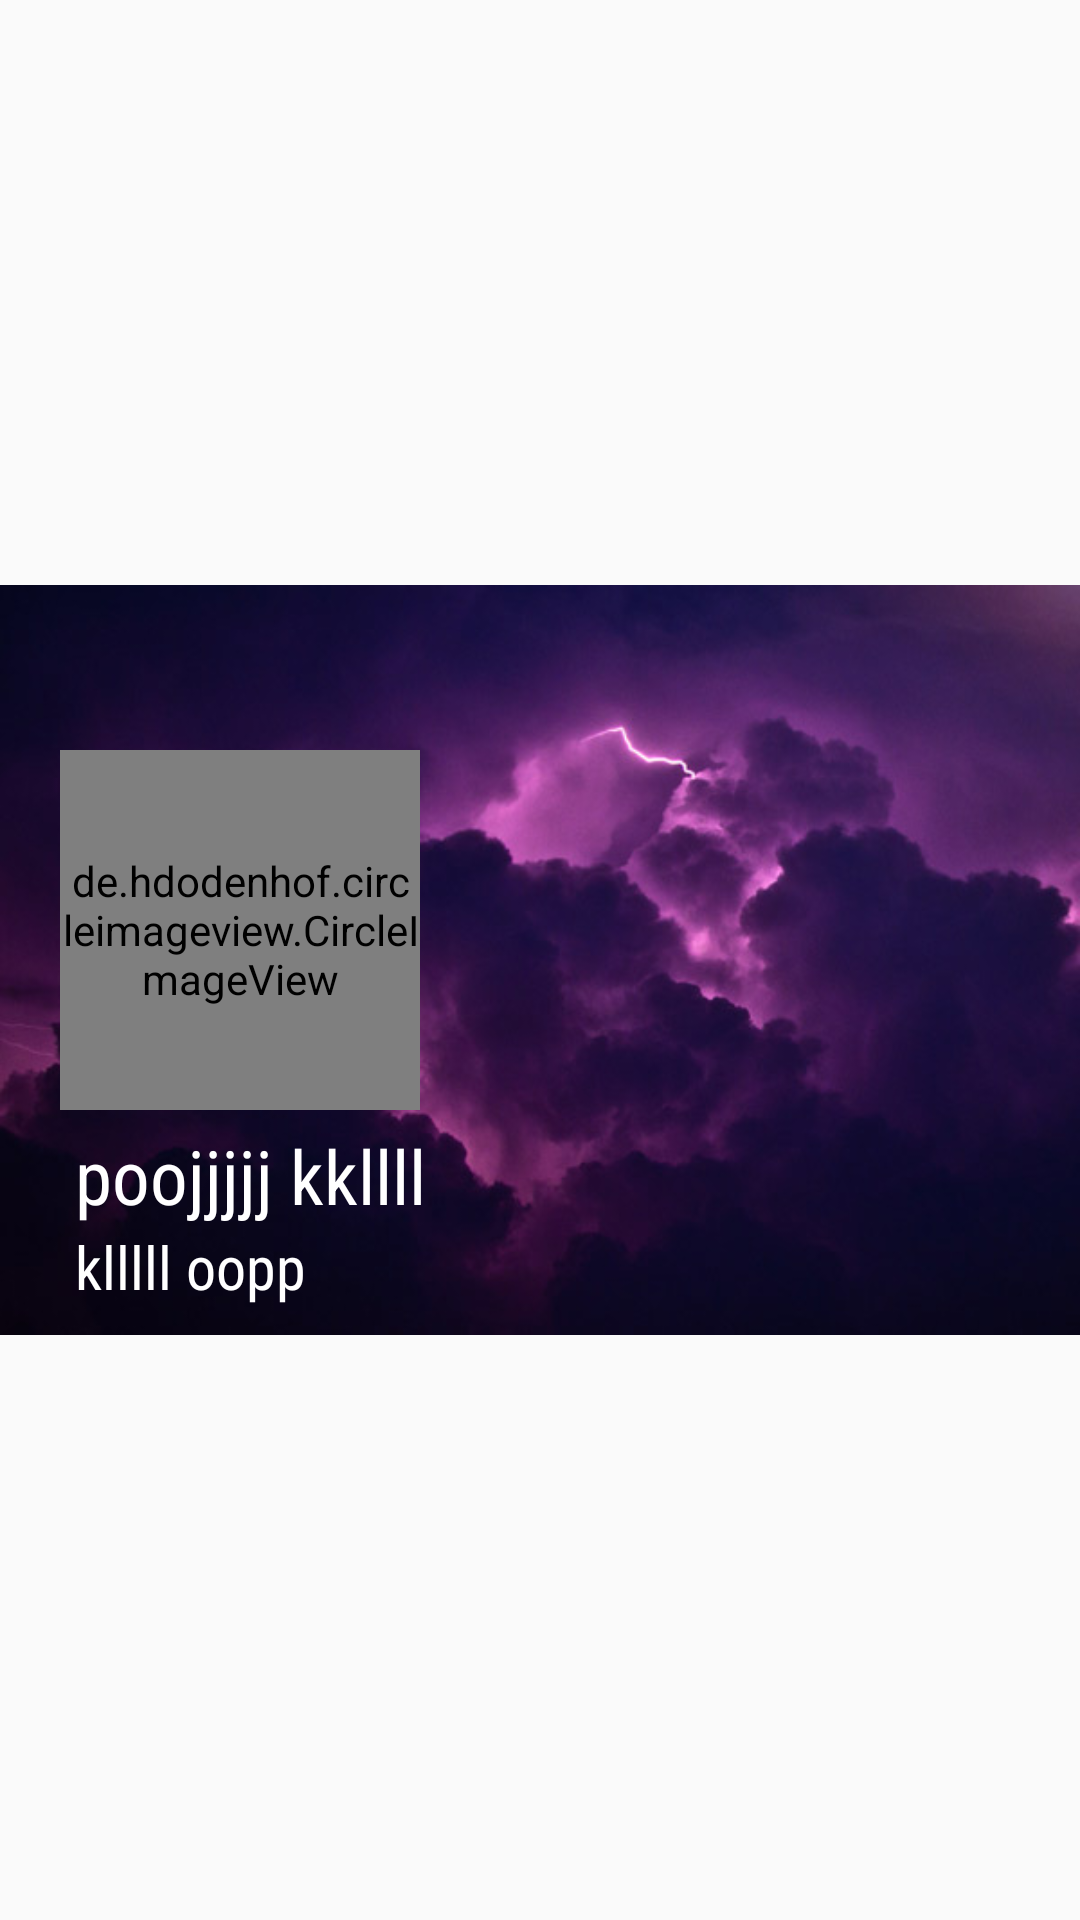

Write the Android layout XML for this screen, with the resource values it uses.
<!-- AndroidManifest.xml: application theme AppTheme -->
<!-- res/layout/navigation.xml -->
<?xml version="1.0" encoding="utf-8"?>
<LinearLayout xmlns:android="http://schemas.android.com/apk/res/android"
    xmlns:tools="http://schemas.android.com/tools"
    android:orientation="vertical"
    android:layout_width="match_parent"
    android:layout_height="wrap_content"
    android:gravity="center"
    tools:Context="com.dnerd.dipty.farmcheck.Navigation">

    <RelativeLayout
        android:layout_width="wrap_content"
        android:layout_height="wrap_content">
    <ImageView
        android:layout_width="match_parent"
        android:layout_height="250dp"
        android:background="@drawable/dark_clouds"/>

        <de.hdodenhof.circleimageview.CircleImageView
            android:id="@+id/navProfileImage"
            android:layout_width="120dp"
            android:layout_height="120dp"
            android:layout_alignParentTop="true"
            android:layout_marginTop="55dp"
            android:layout_marginLeft="20dp"
            android:layout_alignParentLeft="true"
            android:src="@drawable/default_profile_image" />
        <TextView
            android:id="@+id/navTextViewName"
            android:layout_width="wrap_content"
            android:layout_height="wrap_content"
            android:layout_marginTop="5dp"
            android:text="poojjjjj kkllll"
            android:textSize="25sp"
            android:textColor="@android:color/white"
            android:layout_below="@+id/navProfileImage"
            android:layout_marginLeft="25dp"
            android:layout_alignParentLeft="true"
            android:fontFamily="sans-serif-condensed"
            android:textAppearance="?android:textAppearanceLarge"/>
        <TextView
            android:id="@+id/navTextViewEmail"
            android:layout_width="wrap_content"
            android:layout_height="wrap_content"
            android:layout_marginTop="0dp"
            android:text="klllll oopp"
            android:textSize="20sp"
            android:textColor="@android:color/white"
            android:layout_below="@+id/navTextViewName"
            android:layout_marginLeft="25dp"
            android:layout_alignParentLeft="true"
            android:fontFamily="sans-serif-condensed"
            android:textAppearance="?android:textAppearanceLarge"/>

    </RelativeLayout>


</LinearLayout>
<!-- resources referenced by this layout -->
<resources>
  <!-- drawable dark_clouds: jpg bitmap (drawable, 28968 bytes) -->
  <style name="AppTheme" parent="Theme.AppCompat.Light.DarkActionBar">
          
          <item name="colorPrimary">@color/colorPrimary</item>
          <item name="colorPrimaryDark">@color/colorPrimaryDark</item>
          <item name="colorAccent">@color/colorAccent</item>
      </style>
  <color name="colorPrimary">#0a0909</color>
  <color name="colorPrimaryDark">#101010</color>
  <color name="colorAccent">#FF4081</color>
</resources>
